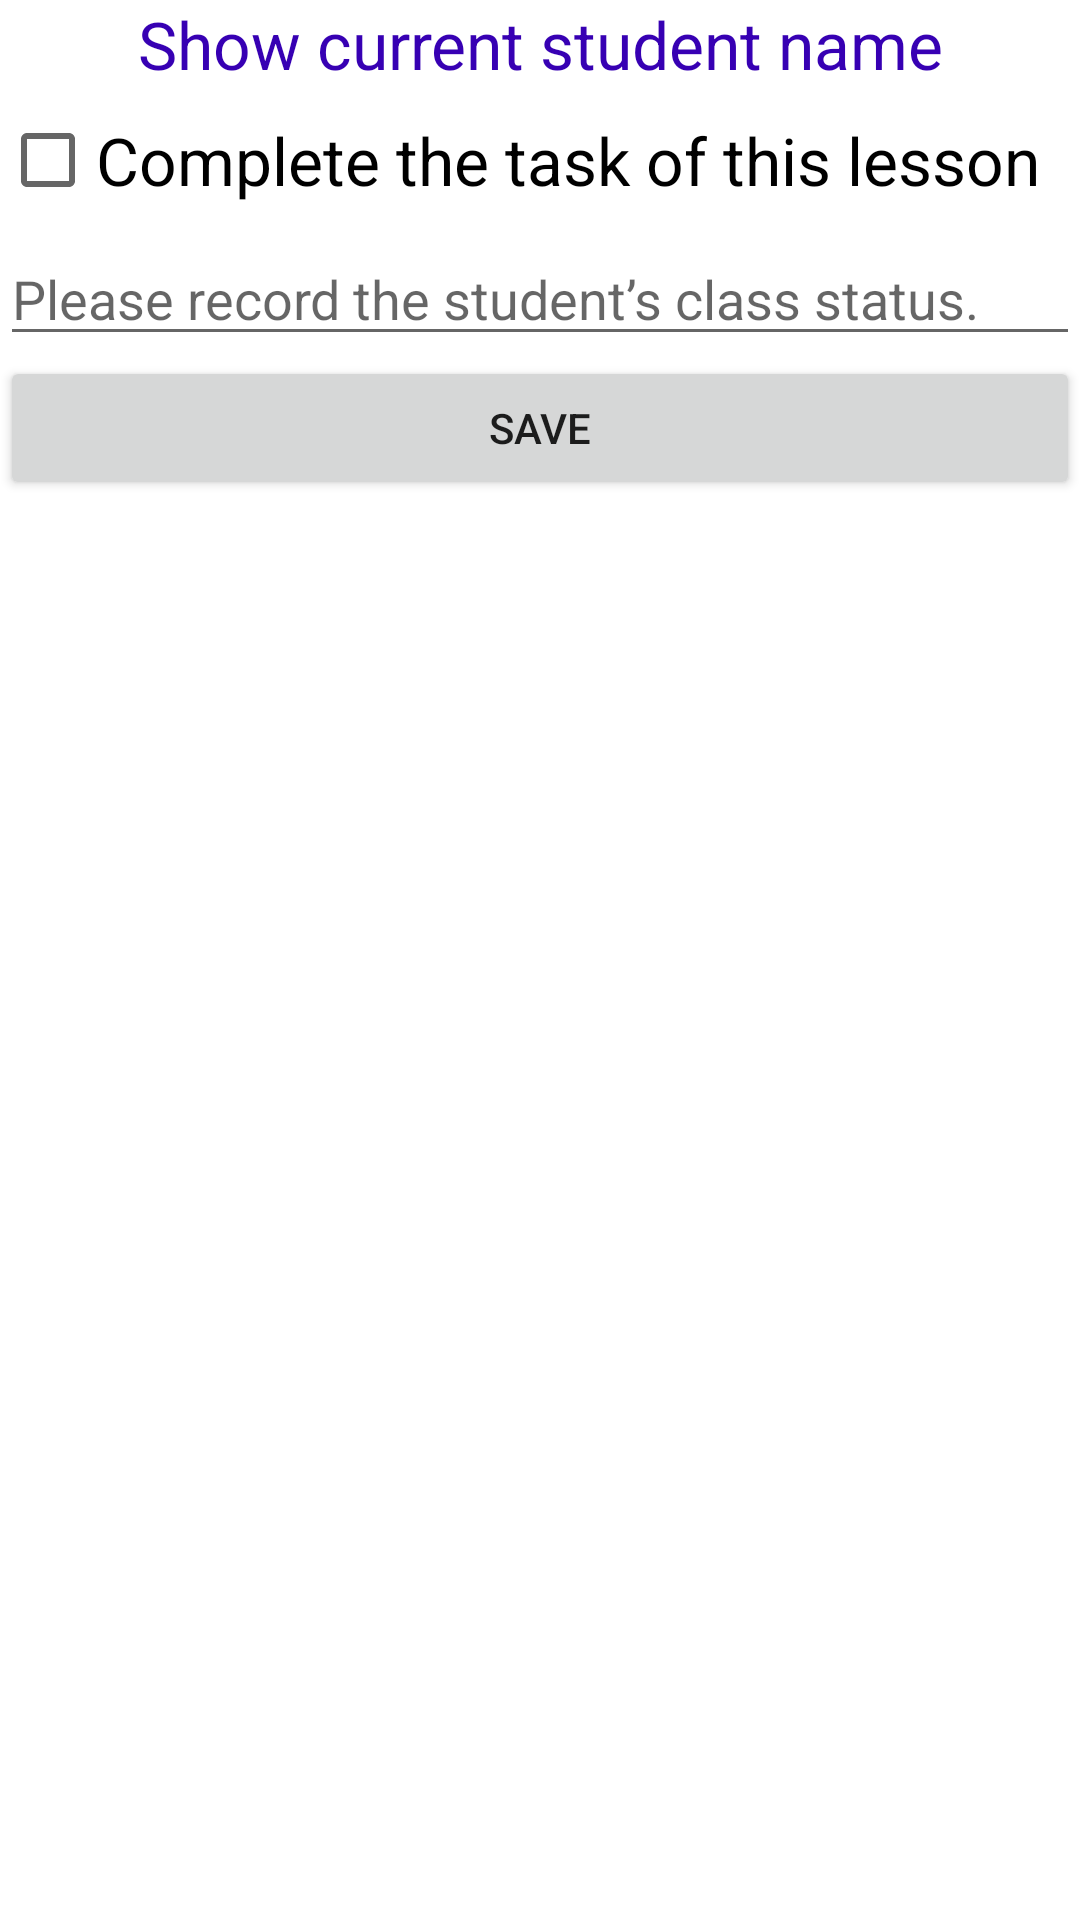

The Android layout XML behind this screen, and the referenced resources:
<!-- AndroidManifest.xml: application theme Theme.MyClassManager -->
<!-- res/layout/activity_attendance.xml -->
<?xml version="1.0" encoding="utf-8"?>
<LinearLayout android:layout_width="match_parent"
    android:layout_height="match_parent"
    xmlns:android="http://schemas.android.com/apk/res/android"
    android:orientation="vertical">
    <TextView
        android:layout_width="match_parent"
        android:layout_height="wrap_content"
        android:text="Show current student name"
        android:gravity="center"
        android:textSize="22sp"
        android:textColor="@color/purple_700"
        android:id="@+id/stuName"/>

    <CheckBox
        android:id="@+id/checkBox"
        android:layout_width="match_parent"
        android:layout_height="wrap_content"
        android:text="Complete the task of this lesson"
        android:textSize="22sp"/>
    <EditText
        android:layout_width="match_parent"
        android:layout_height="wrap_content"
        android:hint="Please record the student’s class status."
        android:id="@+id/notes"/>
    <Button
        android:layout_width="match_parent"
        android:layout_height="wrap_content"
        android:text="Save"
        android:onClick="saveAttendance"
        android:id="@+id/saveButton"/>
</LinearLayout>
<!-- resources referenced by this layout -->
<resources>
  <color name="purple_700">#FF3700B3</color>
  <style name="Theme.MyClassManager" parent="Theme.MaterialComponents.DayNight.DarkActionBar">
          
          <item name="colorPrimary">@color/purple_500</item>
          <item name="colorPrimaryVariant">@color/purple_700</item>
          <item name="colorOnPrimary">@color/white</item>
          
          <item name="colorSecondary">@color/teal_200</item>
          <item name="colorSecondaryVariant">@color/teal_700</item>
          <item name="colorOnSecondary">@color/black</item>
          
          <item name="android:statusBarColor">?attr/colorPrimaryVariant</item>
          
      </style>
  <color name="purple_500">#FF6200EE</color>
  <color name="white">#FFFFFFFF</color>
  <color name="teal_200">#FF03DAC5</color>
  <color name="teal_700">#FF018786</color>
  <color name="black">#FF000000</color>
</resources>
